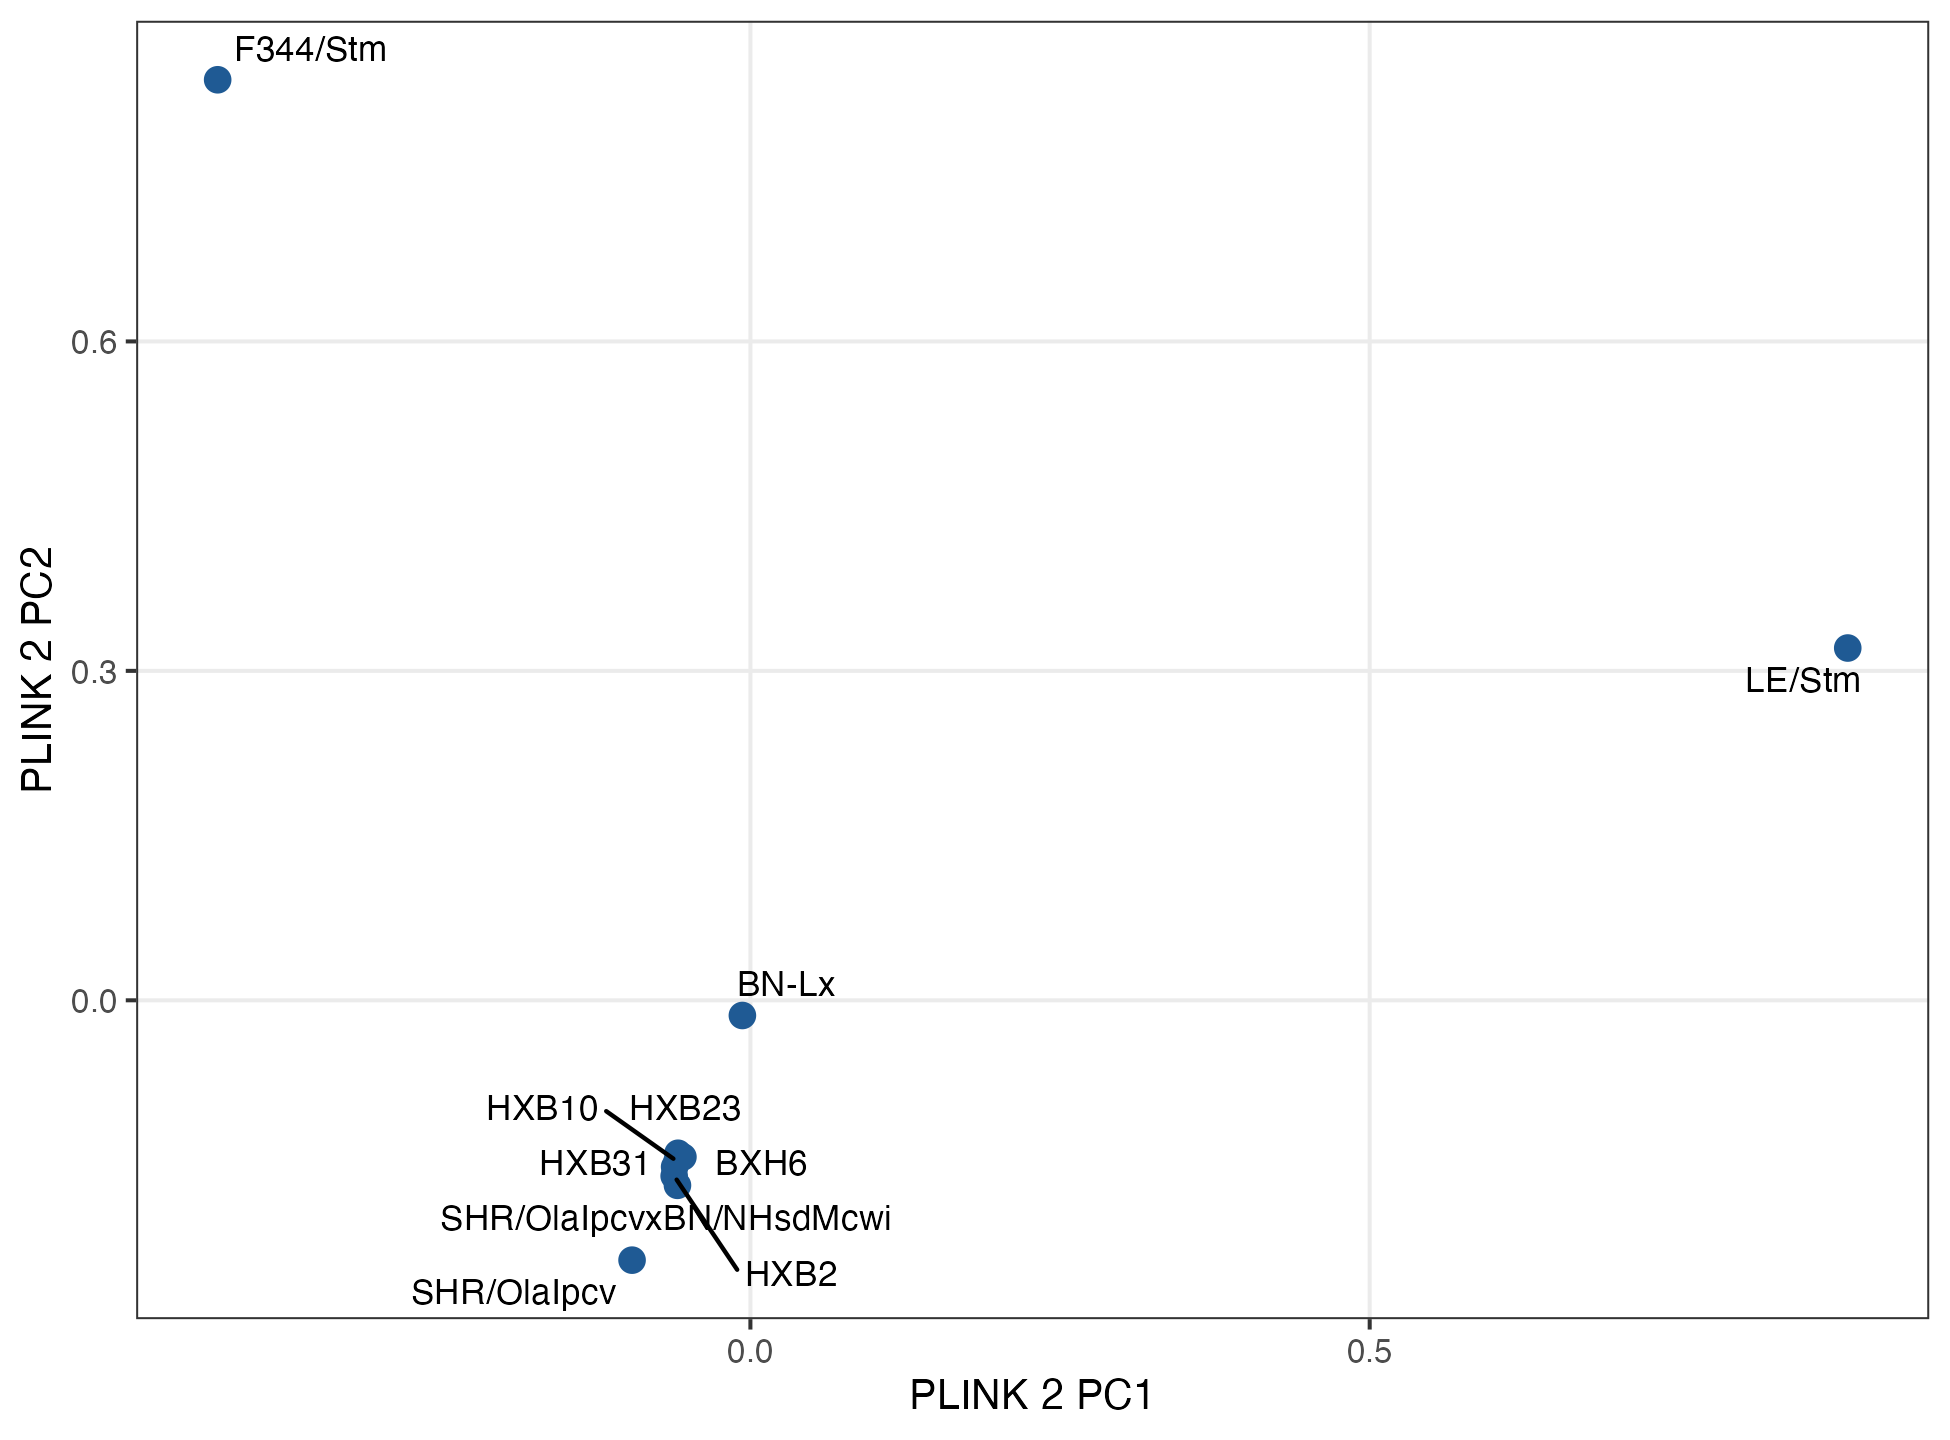

Values plotted in this chart, from the file beside it:
fid	sample_id	PC1	PC2	PC3	PC4	PC5	strain	vcf_sample	mapping_status
592BB	592BB	-0.09555	-0.2366	0.09033	-0.6556	-0.06531	SHR/OlaIpcv	SHR_OlaIpcv	exact strain-name match
607	607	-0.05926	-0.1466	0.1446	-0.003657	0.3924	HXB10	HXB10_Ipcv	exact strain-name match
74AA	74AA	-0.4301	0.8383	-0.02299	-0.1064	-0.01019	F344/Stm	F344_StmMcwi	exact strain-name match
A2DB	A2DB	0.886	0.3208	-0.01279	-0.1076	-0.01177	LE/Stm	LE_StmMcwi	exact strain-name match
D765A	D765A	-0.05449	-0.1426	0.1546	0.03951	0.3275	BXH6	BXH6_Cub	exact strain-name match
DA08A	DA08A	-0.06155	-0.16	0.1534	-0.01595	-0.4227	HXB2	HXB2_Ipcv	exact strain-name match
DA21A	DA21A	-0.05889	-0.1685	-0.9291	0.05811	-5.60427e-4	SHR/OlaIpcvxBN/NHsdMcwi	SHR_BN_F1	confirmed sample-to-VCF mapping
DA68A	DA68A	-0.06119	-0.1517	0.1392	-0.06664	0.3664	HXB31	HXB31_Ipcv	exact strain-name match
DBA9A	DBA9A	-0.05844	-0.1393	0.1513	0.1382	-0.6454	HXB23	HXB23_Ipcv	exact strain-name match
DE8BA	DE8BA	-0.006472	-0.01383	0.1314	0.7201	0.06971	BN-Lx	BN-Lx_Cub	exact strain-name match
